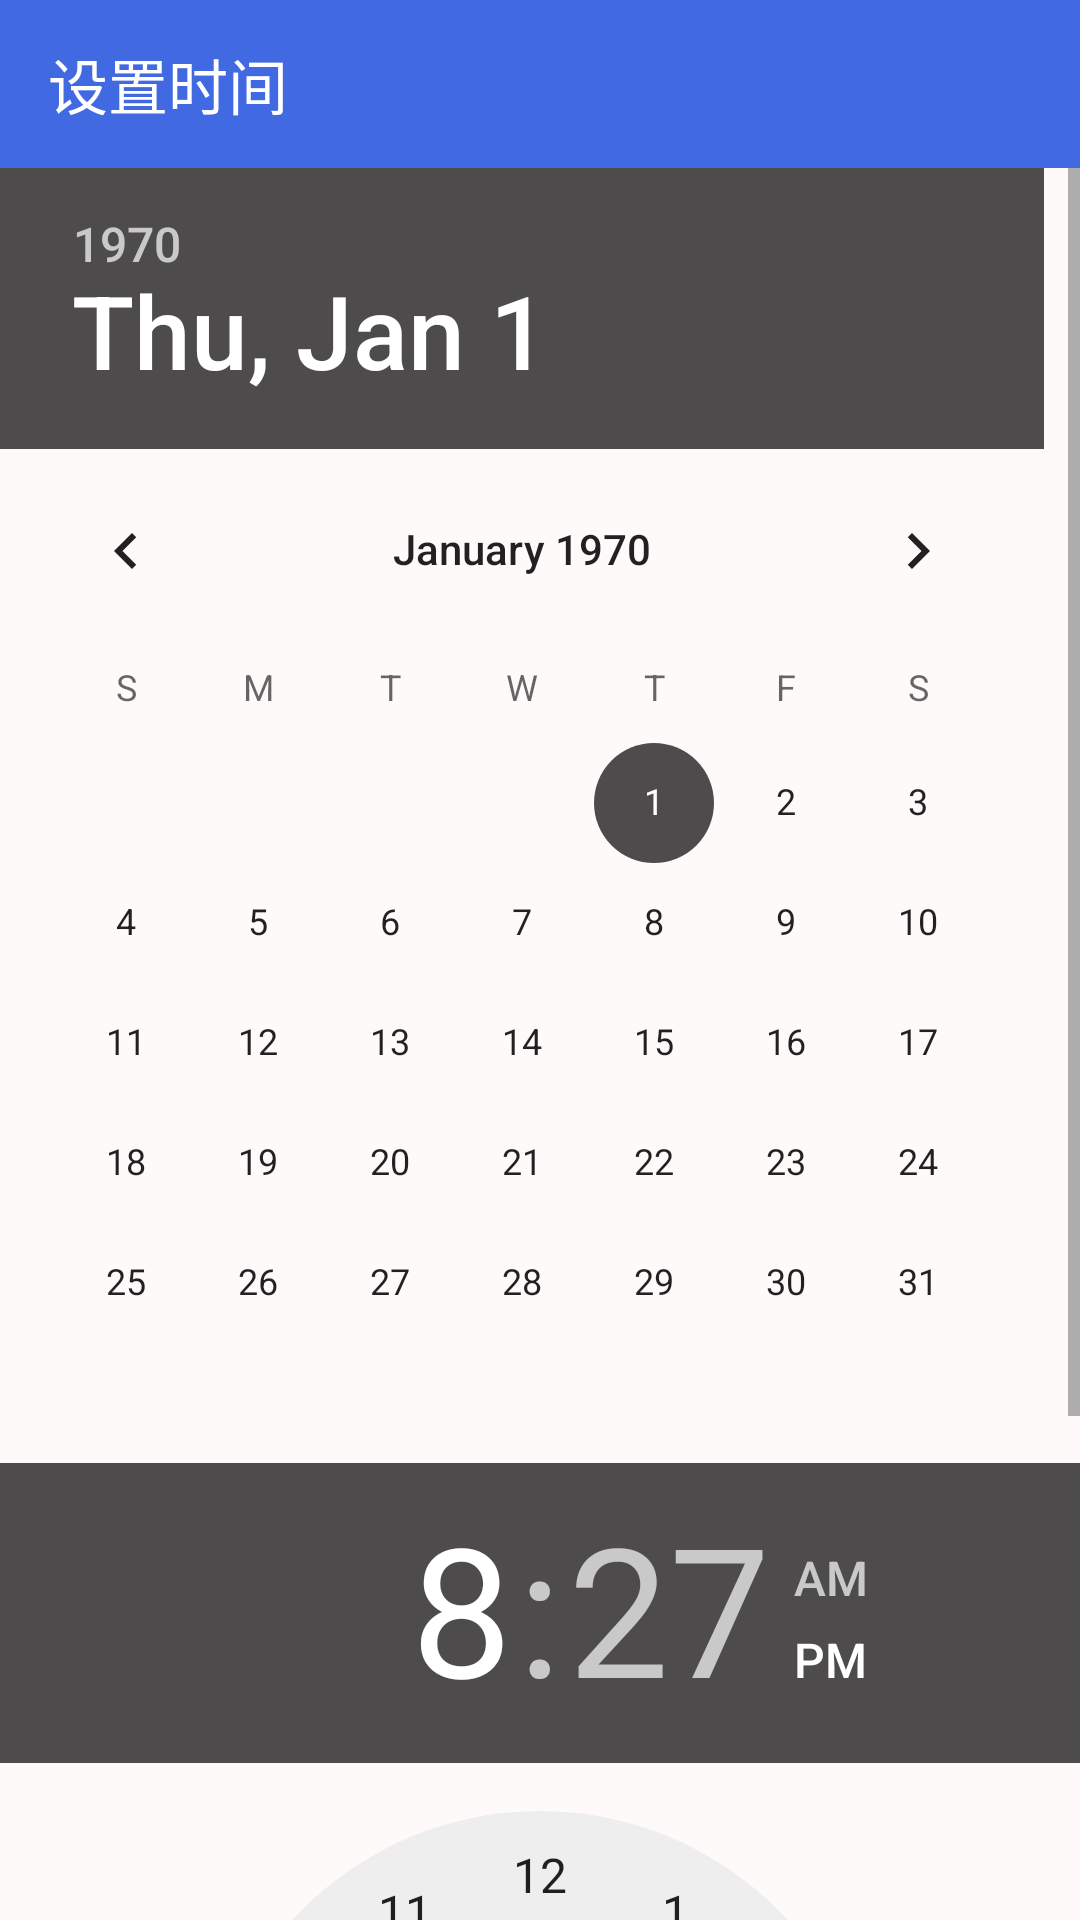

Write the Android layout XML for this screen, with the resource values it uses.
<!-- AndroidManifest.xml: application theme AppTheme -->
<!-- res/layout/activity_set_date.xml -->
<?xml version="1.0" encoding="utf-8"?>

<LinearLayout xmlns:android="http://schemas.android.com/apk/res/android"
    xmlns:app="http://schemas.android.com/apk/res-auto"
    xmlns:tools="http://schemas.android.com/tools"
    android:id="@+id/activity_set_date"
    android:layout_width="match_parent"
    android:layout_height="match_parent"
    android:background="@color/background_color"
    android:orientation="vertical"
    tools:context="com.example.hp.todolist.SetDateActivity">

    <android.support.v7.widget.Toolbar
        android:id="@+id/toolbarInSetDate"
        android:layout_width="match_parent"
        android:layout_height="?attr/actionBarSize"
        android:background="@color/base_color"
        android:theme="@style/ThemeOverlay.AppCompat.Dark.ActionBar"
        app:popupTheme="@style/ThemeOverlay.AppCompat.Light"
        app:title="@string/set_date" />

    <ScrollView
        android:layout_width="match_parent"
        android:layout_height="wrap_content">

        <LinearLayout
            android:layout_width="match_parent"
            android:layout_height="wrap_content"
            android:orientation="vertical">

            <DatePicker
                android:id="@+id/datePicker"
                android:layout_width="match_parent"
                android:layout_height="wrap_content"
                android:layout_gravity="center_horizontal"></DatePicker>

            <TimePicker
                android:id="@+id/timePicker"
                android:layout_width="match_parent"
                android:layout_height="wrap_content"
                android:layout_gravity="center_horizontal"></TimePicker>
        </LinearLayout>
    </ScrollView>


</LinearLayout>
<!-- resources referenced by this layout -->
<resources>
  <color name="background_color">#FFFAFA</color>
  <color name="base_color">#4169E1</color>
  <string name="set_date">设置时间</string>
  <style name="AppTheme" parent="Theme.Design.Light.NoActionBar">
          
          <item name="colorPrimary">@color/colorPrimary</item>
          <item name="colorPrimaryDark">@color/colorPrimaryDark</item>
          <item name="colorAccent">@color/colorAccent</item>
      </style>
  <color name="colorPrimary">#3F51B5</color>
  <color name="colorPrimaryDark">#303F9F</color>
  <color name="colorAccent">#B2000000</color>
</resources>
